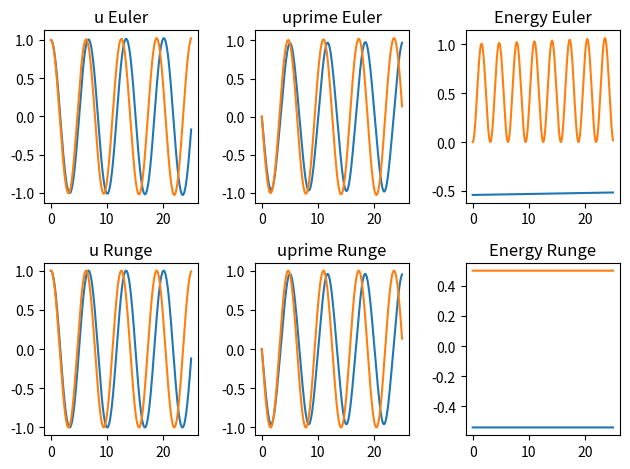

Python code for this plot:
import numpy as np
import matplotlib.pyplot as plt 

def Euler(f, t, u0):
    '''
    1 stage Euler method for ODE systems.
    f   : right hand side of the ODE system.
    t   : time vector.
    u0  : vector of initial values.
    return: matrix U where U[i, :] are the solutions for u^(i)
    '''
    n = len(t)
    m = len(u0)
    U = np.zeros((m, n))
    U[:, 0] = u0
    
    for j in range(n-1):
        h = t[j+1] - t[j]
        k1 = np.array(f(t[j], U[:, j]))
        U[:, j+1] = U[:, j] + h * k1
    return U

def RungeKutta(f, t, u0):
    '''
    4 stage Runge Kutta method for ODE systems.
    f   : right hand side of the ODE system.
    t   : time vector.
    u0  : vector of initial values.
    return: matrix U where U[i, :] are the solutions for u^(i)
    '''
    n = len(t)
    m = len(u0)
    U = np.zeros((m, n))
    U[:, 0] = u0
    for j in range(n-1):
        h = t[j+1] - t[j]
        k1 = np.array(f(t[j], U[:, j]))
        k2 = np.array(f(t[j] + (h/2), U[:, j] + k1 * (h/2)))
        k3 = np.array(f(t[j] + (h/2), U[:, j] + k2 * (h/2)))
        k4 = np.array(f(t[j] + h, U[:, j] + k3 * h))
        U[:, j+1] = U[:, j] + (k1 + 2*k2 + 2*k3 + k4) * (h/6)
    return U

def mathpendulum(t, u):
    '''
    Mathematical pendulum ODE system u'' + sin(u) = 0
    solved using reduction of order.
    '''
    y0 = u[0]
    y1 = u[1]
    y1prime = -np.sin(y0)
    return [y1, y1prime]

def linearizedpendulum(t, u):
    '''
    Linearized pendulum for small values of u
    '''
    y0 = u[0]
    y1 = u[1]
    y1prime = -y0
    return [y1, y1prime]

def H(u,uprime):
    '''
    Hamiltonian of the pendulum ODE.
    Can be evaluated after u and uprime have been found.
    '''
    return (uprime)**2 / 2 - np.cos(u)

def V(u,uprime):
    '''
    Energy of the linearized pendulum.
    '''
    return (1/2) * (u**2 + uprime**2)

def mathematicalpendulumevaluation():
    t0 = 0     # initial time
    u0 = [1,0] # initial values for u' and u''
    
    t = np.linspace(t0,25,10000)
    eulersol = Euler(mathpendulum,t,u0)   # storing solutions for u and u'
    rksol = RungeKutta(mathpendulum,t,u0) # storing solutions for u and u'
    Hamilt_e = H(eulersol[0],eulersol[1])
    Hamilt_r = H(rksol[0], rksol[1])
    return t, eulersol, rksol, Hamilt_e, Hamilt_r

def linearizedpendulumevaluation():
    t0 = 0
    u0 = [1, 0]
    t = np.linspace(t0,25,10000)
    eulersol= Euler(linearizedpendulum,t,u0)
    rksol= RungeKutta(linearizedpendulum,t,u0)
    V_e= V(eulersol[1],eulersol[1])
    V_r= V(rksol[0],rksol[1])
    return t,eulersol,rksol,V_e,V_r

def plottingHamiltonian():
    t,e,r,he,hr = mathematicalpendulumevaluation()
    plt.subplot(2, 3, 1)
    plt.plot(t, e[0])
    plt.title('u Euler')
    plt.subplot(2, 3, 2)
    plt.plot(t, e[1])
    plt.title('uprime Euler')
    plt.subplot(2, 3, 3)
    plt.plot(t, he)
    plt.title('Hamiltonian Euler')
    plt.subplot(2, 3, 4)
    plt.plot(t, r[0])
    plt.title('u Runge')
    plt.subplot(2, 3, 5)
    plt.plot(t,r[1])
    plt.title('uprime Runge')
    plt.subplot(2 ,3 ,6)
    plt.plot(t ,hr )
    plt.title ('Hamiltonian Runge')
    plt.tight_layout ()
    plt.show ()
    
def plottingEnergy():
    t,e,r,ve,vr = linearizedpendulumevaluation()
    plt.subplot(2, 3, 1)
    plt.plot(t, e[0])
    plt.title('u Euler')
    plt.subplot(2, 3, 2)
    plt.plot(t, e[1])
    plt.title('uprime Euler')
    plt.subplot(2, 3, 3)
    plt.plot(t, ve)
    plt.title('Energy Euler')
    plt.subplot(2, 3, 4)
    plt.plot(t, r[0])
    plt.title('u Runge')
    plt.subplot(2, 3, 5)
    plt.plot(t, r[1])
    plt.title('uprime Runge')
    plt.subplot(2, 3 ,6)
    plt.plot(t,vr)
    plt.title('Energy Runge')
    plt.tight_layout()
    plt.show()

plottingHamiltonian()
plottingEnergy()



